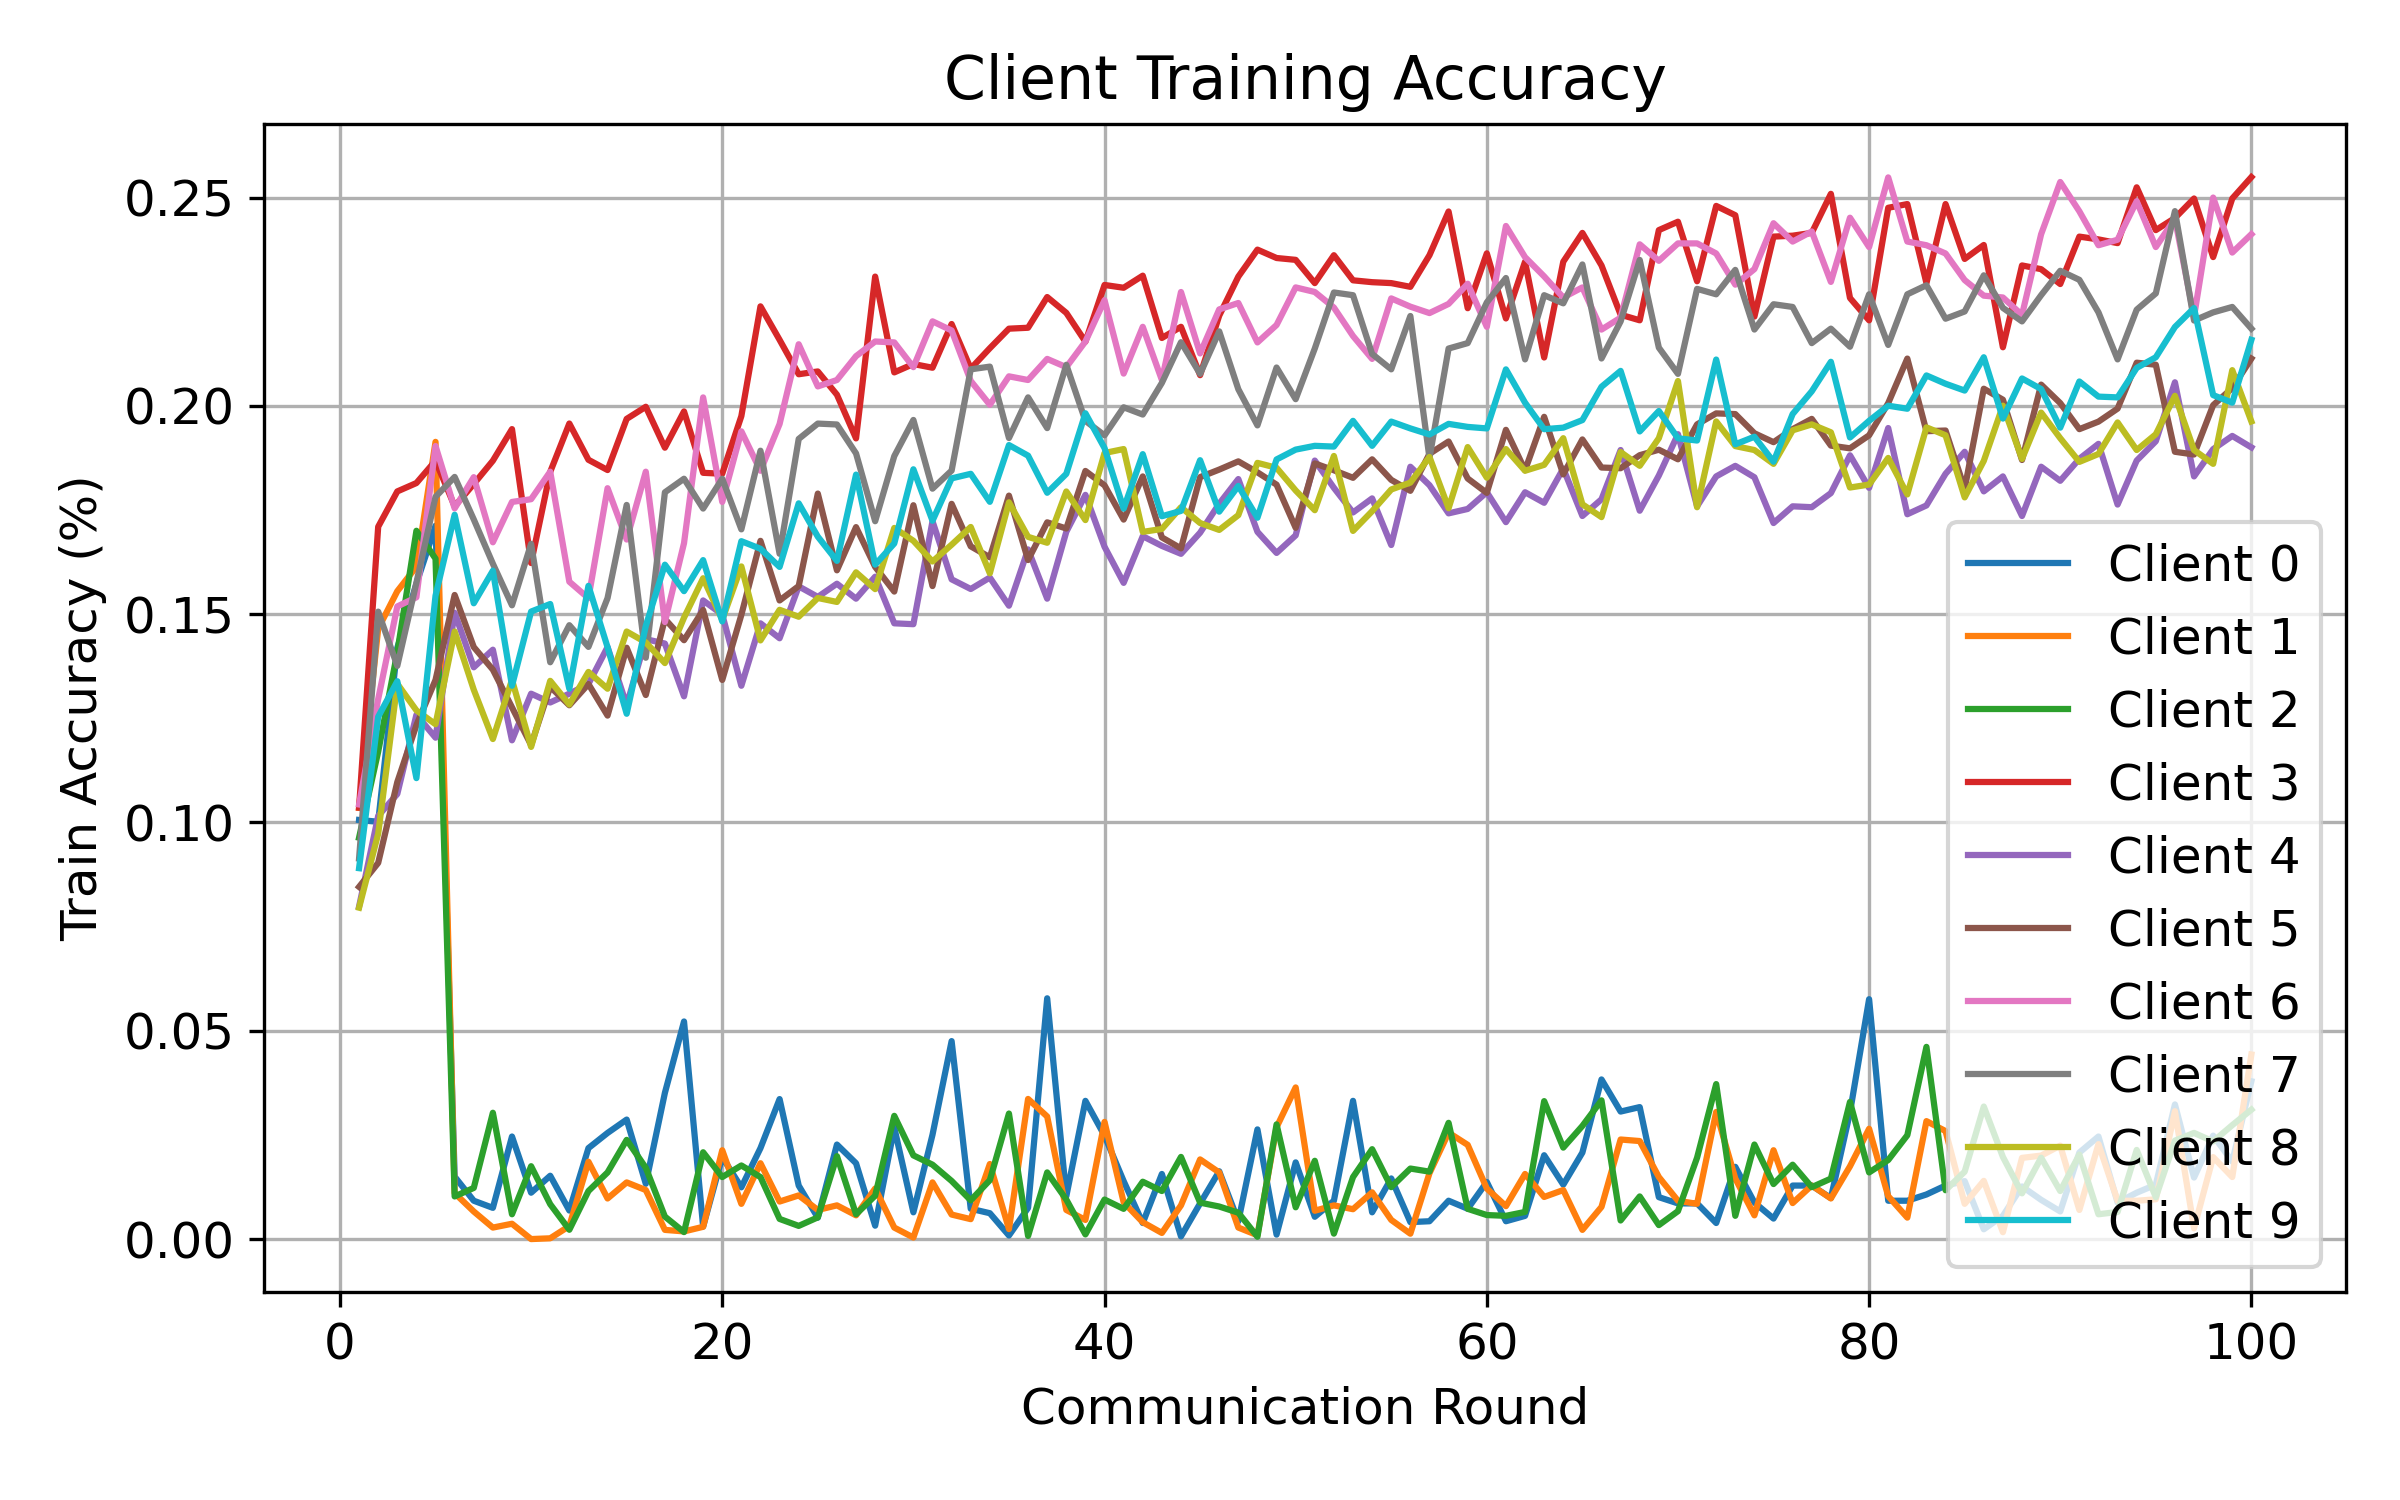

Source data for this figure (header and first rows):
round, client, attack, seed, alpha, num_byzantine, train_accuracy
1, 0, gauss, 1, 0.5, 3, 0.1006
1, 1, gauss, 1, 0.5, 3, 0.1035
1, 2, gauss, 1, 0.5, 3, 0.09635
1, 3, gauss, 1, 0.5, 3, 0.1036
1, 4, gauss, 1, 0.5, 3, 0.07981
1, 5, gauss, 1, 0.5, 3, 0.08454
1, 6, gauss, 1, 0.5, 3, 0.1043
1, 7, gauss, 1, 0.5, 3, 0.09136
1, 8, gauss, 1, 0.5, 3, 0.07955
1, 9, gauss, 1, 0.5, 3, 0.08903
2, 0, gauss, 1, 0.5, 3, 0.1002
2, 1, gauss, 1, 0.5, 3, 0.1465
2, 2, gauss, 1, 0.5, 3, 0.117
2, 3, gauss, 1, 0.5, 3, 0.171
2, 4, gauss, 1, 0.5, 3, 0.1016
2, 5, gauss, 1, 0.5, 3, 0.0903
2, 6, gauss, 1, 0.5, 3, 0.1296
2, 7, gauss, 1, 0.5, 3, 0.1506
2, 8, gauss, 1, 0.5, 3, 0.0973
2, 9, gauss, 1, 0.5, 3, 0.1254
3, 0, gauss, 1, 0.5, 3, 0.1419
3, 1, gauss, 1, 0.5, 3, 0.1555
3, 2, gauss, 1, 0.5, 3, 0.1408
3, 3, gauss, 1, 0.5, 3, 0.1795
3, 4, gauss, 1, 0.5, 3, 0.1068
3, 5, gauss, 1, 0.5, 3, 0.1097
3, 6, gauss, 1, 0.5, 3, 0.1518
3, 7, gauss, 1, 0.5, 3, 0.1376
3, 8, gauss, 1, 0.5, 3, 0.1333
3, 9, gauss, 1, 0.5, 3, 0.1339
4, 0, gauss, 1, 0.5, 3, 0.1573
4, 1, gauss, 1, 0.5, 3, 0.1614
4, 2, gauss, 1, 0.5, 3, 0.17
4, 3, gauss, 1, 0.5, 3, 0.1815
4, 4, gauss, 1, 0.5, 3, 0.1258
4, 5, gauss, 1, 0.5, 3, 0.1234
4, 6, gauss, 1, 0.5, 3, 0.154
4, 7, gauss, 1, 0.5, 3, 0.1576
4, 8, gauss, 1, 0.5, 3, 0.1269
4, 9, gauss, 1, 0.5, 3, 0.1106
5, 0, gauss, 1, 0.5, 3, 0.1712
5, 1, gauss, 1, 0.5, 3, 0.1914
5, 2, gauss, 1, 0.5, 3, 0.1633
5, 3, gauss, 1, 0.5, 3, 0.1868
5, 4, gauss, 1, 0.5, 3, 0.1204
5, 5, gauss, 1, 0.5, 3, 0.1342
5, 6, gauss, 1, 0.5, 3, 0.1904
5, 7, gauss, 1, 0.5, 3, 0.1782
5, 8, gauss, 1, 0.5, 3, 0.1236
5, 9, gauss, 1, 0.5, 3, 0.1544
6, 0, gauss, 1, 0.5, 3, 0.01498
6, 1, gauss, 1, 0.5, 3, 0.01103
6, 2, gauss, 1, 0.5, 3, 0.01023
6, 3, gauss, 1, 0.5, 3, 0.1759
6, 4, gauss, 1, 0.5, 3, 0.1503
6, 5, gauss, 1, 0.5, 3, 0.1546
6, 6, gauss, 1, 0.5, 3, 0.1754
6, 7, gauss, 1, 0.5, 3, 0.1829
6, 8, gauss, 1, 0.5, 3, 0.1458
6, 9, gauss, 1, 0.5, 3, 0.1739
... 940 more rows
